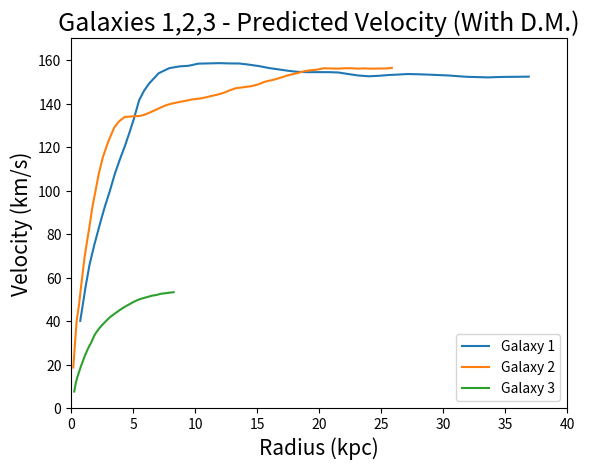

Recreate this plot in Python.
import numpy as np
import matplotlib.pyplot as plt



#Galaxy 1

x1 = np.array([0.7329905,1.1688017,1.4849969,1.883676,2.363244,2.7228281,3.1221209,3.5220268,3.9216874,4.320857,4.6799507,5.040639,5.482584,5.8856797,6.288653,7.0568533,7.9052067,8.752579,9.478863,10.246204,11.13488,11.901854,12.749717,13.557871,14.287344,15.13901,15.950232,16.758877,17.526955,18.254711,19.10331,19.992353,20.84181,21.530594,22.420618,23.109035,23.998323,24.847658,25.576273,26.386023,27.154222,27.964094,28.813921,29.542412,30.432314,31.200884,31.968225,32.817436,33.626205,34.353104,35.20207,35.93142,36.901844])

#Recorded velocity (top crooked curve)
y1 = np.array([44.781902,59.18528,70.86315,80.01302,89.16407,96.17328,104.35038,111.554726,119.14818,127.51984,135.30725,140.56548,145.24123,147.3872,149.72774,150.12807,151.69687,154.82211,157.55647,159.31865,161.08261,163.42845,165.77548,166.95459,164.63058,160.94649,157.26178,157.66269,158.25757,158.65729,159.837,161.0173,160.83514,158.89964,158.52353,157.17169,157.96289,157.97528,157.01314,155.66307,156.06339,154.51877,153.75296,152.98537,152.8038,152.62045,154.38264,154.58958,154.79594,156.55754,157.1536,155.02414,155.4274])

#Predicted velocity from equation (bottem curve)
y2 = np.array([26.86195459,33.60725167,37.93583508,40.00277639,43.70937488,47.8528839,52.48369069,59.80971181,65.64384579,71.31152618,77.87275804,85.10307945,95.79316256,100.0451868,102.9487934,106.745478,107.3854752,106.2992318,104.9927332,104.8584356,103.4263842,102.3589725,100.9223668,99.79374092,98.13715559,96.07871154,93.74746343,91.87761647,90.11456464,88.69925667,87.73905837,87.13439594,86.54058449,85.84586975,83.89642794,82.41186735,81.20218023,81.19961783,81.49184419,81.54124554,81.65007605,81.12519162,80.47813657,79.8451071,79.11677987,78.22440409,77.36686012,76.8723531,76.36207499,76.45566604,76.41244127,76.26322595,76.17717533])

#Sum of Masses (recorded and dark matter) put into Predicted velocity equation (top smooth curve)
y3 = np.array([40.11026427,56.00970012,66.06980768,75.46299586,85.60771275,92.79359028,99.90034912,107.7525381,114.2834396,120.3144645,126.3726673,132.7296911,141.6572987,146.0179582,149.303655,154.0195966,156.3469403,157.1734327,157.447337,158.4185923,158.5433021,158.6575343,158.528321,158.4859514,157.998678,157.312831,156.4063707,155.754682,155.1250673,154.6617975,154.4953385,154.5206249,154.5105767,154.3678285,153.5897759,152.9999715,152.6142508,152.8465576,153.1902718,153.4139108,153.6483675,153.5463451,153.380432,153.1917167,152.9788006,152.6550671,152.3470746,152.233344,152.1005184,152.254243,152.3517288,152.3749777,152.4565072])




#Galaxy 2

x2 = np.array([0.17148362,0.4360183,0.616588,0.8204397,1.0746205,1.2705386,1.5233747,1.722251,1.8940805,2.2038345,2.542518,2.9901965,3.4659977,3.8548758,4.3273153,4.6902223,5.080445,5.497311,5.914312,6.32943,6.744011,7.216719,7.6073456,8.022733,8.493828,8.798068,9.269835,9.687105,10.0485325,10.325861,10.768161,11.294426,11.79324,12.319236,12.762746,13.261829,13.8992405,14.536921,15.091308,15.590391,16.172632,16.75568,17.338459,17.811302,18.311865,18.840012,19.229965,19.508907,19.869797,20.395927,20.921387,21.086357,21.585173,22.056938,22.417292,22.584549,22.971813,23.164639,23.608955,23.996758,24.4147,24.886467,25.330648,25.693153,25.861082])

#Recorded velocity (top curve crooked)
y4 = np.array([17.194363,37.724133,57.156334,70.53634,76.94638,79.50738,84.0837,90.6789,98.19186,104.7835,113.024605,118.69494,124.9145,126.00228,127.63752,131.11005,134.03156,135.4852,137.12221,136.192,134.5283,136.53029,140.0019,139.43845,139.23996,138.31331,139.03168,141.03543,142.49086,142.66533,141.00075,140.43373,140.23434,139.30057,139.28635,139.4537,139.24986,139.41278,139.39499,139.56235,139.72705,140.99197,141.89017,144.07552,146.25998,148.26018,150.81494,153.1899,153.91183,153.16144,151.49417,149.6551,149.45572,150.1741,150.16254,151.44081,150.32811,148.67152,149.75754,149.37834,152.29897,153.01733,153.91997,156.84236,159.0375])

#Predicted velocity from equation (Bottem curve)
y5 = np.array([18.4668304,39.22330349,45.74012225,55.41912981,66.94461967,73.58686263,81.79090837,88.82384037,93.24689908,101.4989852,108.3382821,114.0167293,118.4020753,119.4906759,119.2045895,117.2689789,115.2744814,112.9153218,111.1748553,109.9668863,108.9009241,107.7907853,106.8546286,105.5856082,103.8418217,102.7465969,101.0205122,99.71516986,98.34156755,97.22635829,95.83571242,94.58800742,93.35049171,92.47522197,92.32566093,91.99257374,90.37340727,88.86968551,88.35803883,88.66008721,88.11204912,87.8893893,88.10512033,88.03166384,87.89534756,87.96167471,87.57739863,87.20217276,86.78149643,86.63382756,85.29834842,84.84393508,83.73900431,83.07364142,82.28676825,81.98150171,80.94138172,80.48856286,79.84171698,78.85380949,78.06324152,77.31978789,76.52804614,76.20619253,76.17695269])

#Sum of Masses (recorded and dark matter) put into Predicted velocity equation (top smooth curve)
y6 = np.array([18.67351179,39.84915306,46.80594621,56.96525843,69.11759361,76.32247624,85.27834471,92.87906184,97.86352079,107.1105918,115.1398676,122.5834681,128.9483042,131.8530225,133.9404092,134.0436326,134.2657268,134.3326652,134.9255751,135.9231298,136.9901124,138.2276759,139.1815321,139.9345804,140.5030785,140.8636976,141.3574974,141.9055179,142.1754572,142.3219902,142.7856775,143.5472276,144.169618,145.0380732,146.0888551,147.1052398,147.5821512,148.0628666,148.9004696,150.0553195,150.8131963,151.7072198,152.80006,153.5055905,154.185307,154.9867125,155.31125,155.4773682,155.7176736,156.3041695,156.2104573,156.159219,156.1422214,156.3159569,156.2918075,156.3100354,156.1736168,156.1377501,156.2524996,156.1297171,156.1302932,156.1964262,156.2048578,156.3641748,156.493996])





#Galaxy 3

x3 = np.array([0.247557,0.37785017,0.5081433,0.78175896,0.93811077,1.0814332,1.3289902,1.4723127,1.6026058,1.8762215,2.0065145,2.2801304,2.553746,2.8273616,3.1009772,3.3615634,3.6482084,3.9218242,4.1824102,4.442997,4.729642,4.990228,5.1465797,5.2638435,5.394137,5.680782,5.8241043,5.954397,6.214984,6.501629,6.775244,6.9055376,7.04886,7.3094463,7.452769,7.5830617,7.726384,7.830619,8,8.130293,8.260587])

#Measured velocity (top curve crooked)
y7 = np.array([9.565217,13.652174,16.26087,18.173914,20.347826,22.695652,26.173914,28,30.26087,33.304348,34.52174,35.217392,36.608696,37.739132,39.130436,40.173912,41.304348,43.130436,44.434784,45.826088,47.304348,48.52174,47.913044,47.47826,48.086956,47.826088,48.434784,48.347828,47.391304,46.608696,47.826088,47.913044,47.130436,48.086956,48.52174,50.086956,51.391304,50.434784,51.826088,52.695652,53.304348])

#Predicted velocity from equation (Bottem curve)
y8 = np.array([6.771713658,10.39767454,12.54577799,15.83726615,17.36681243,18.78002597,20.66618459,21.41332087,22.03739013,24.22212027,24.71357117,25.35896795,25.49406158,25.7210195,25.93318216,25.81561265,25.71436706,25.7553736,25.73142565,25.74788161,25.70912517,25.84192637,25.83736772,25.84993142,25.87693796,25.58811063,25.34424056,25.19473366,24.88431773,24.70722592,24.12439471,23.88268868,23.85698773,23.65278294,23.32551515,23.0259596,22.79919544,22.63481779,22.33383084,22.07043761,21.91944853])

#Sum of Masses (recorded and dark matter) put into Predicted velocity equation (top smooth curve)
y9 = np.array([7.611222519,11.66339093,14.40066647,19.11939458,21.52074752,23.71436783,27.00860991,28.6153007,30.01008812,33.474096,34.6734315,36.82552782,38.51218309,40.14898279,41.6633579,42.81108994,43.99381645,45.11200355,46.06330148,46.96781795,47.85852338,48.69710893,49.1294344,49.45024828,49.80206983,50.35821146,50.5692256,50.78857451,51.19719737,51.69028091,51.93376287,52.05835094,52.29861239,52.64434547,52.72932614,52.80197594,52.92224178,53.00677007,53.12443668,53.19762991,53.313891412])





#plt.plot(x1,y1,'-')
#plt.plot(x1,y2,'-')
plt.plot(x1,y3, '-')

#plt.plot(x2,y4,'-')
#plt.plot(x2,y5,'-')
plt.plot(x2,y6, '-')

#plt.plot(x3,y7,'-')
#plt.plot(x3,y8,'-')
plt.plot(x3,y9, '-')





plt.title('Galaxies 1,2,3 - Predicted Velocity (With D.M.)', fontsize=18)
plt.xlabel('Radius (kpc)',fontsize=15)
plt.ylabel('Velocity (km/s)', fontsize=15)
plt.axis([0,40,0,170])
plt.legend(['Galaxy 1','Galaxy 2','Galaxy 3'])
plt.show()